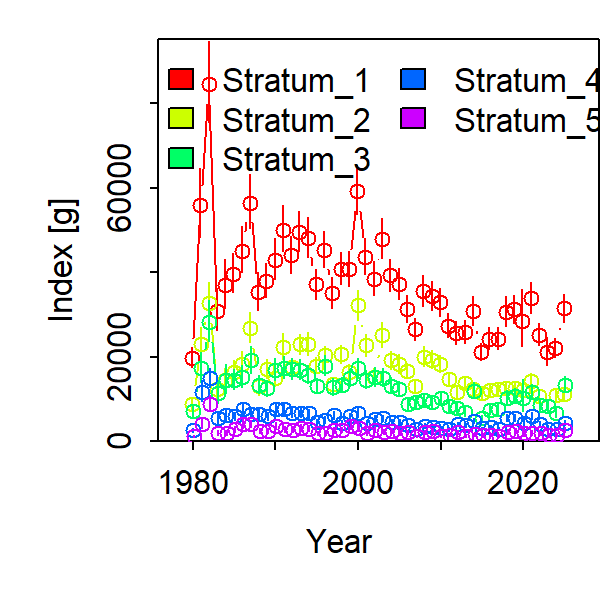

Values plotted in this chart, from the file beside it:
Category, Time, Stratum, Units, Estimate, Std. Error for Estimate, Std. Error for ln(Estimate)
1, 1980, Stratum_1, [g], 19671, 1947, 0.1208
1, 1981, Stratum_1, [g], 55906, 6495, 0.1441
1, 1982, Stratum_1, [g], 84499, 7829, 0.113
1, 1983, Stratum_1, [g], 30891, 3993, 0.1612
1, 1984, Stratum_1, [g], 36940, 4651, 0.1563
1, 1985, Stratum_1, [g], 39654, 3790, 0.1162
1, 1986, Stratum_1, [g], 45109, 4450, 0.12
1, 1987, Stratum_1, [g], 56460, 5180, 0.1113
1, 1988, Stratum_1, [g], 35185, 3639, 0.1267
1, 1989, Stratum_1, [g], 37853, 3330, 0.107
1, 1990, Stratum_1, [g], 42888, 3991, 0.1134
1, 1991, Stratum_1, [g], 50025, 4483, 0.1086
1, 1992, Stratum_1, [g], 43950, 3677, 0.1004
1, 1993, Stratum_1, [g], 49492, 3897, 0.09398
1, 1994, Stratum_1, [g], 48130, 3940, 0.09773
1, 1995, Stratum_1, [g], 37121, 2988, 0.09554
1, 1996, Stratum_1, [g], 45330, 3592, 0.09446
1, 1997, Stratum_1, [g], 34960, 3037, 0.104
1, 1998, Stratum_1, [g], 40779, 3227, 0.09388
1, 1999, Stratum_1, [g], 40716, 3436, 0.1006
1, 2000, Stratum_1, [g], 59153, 4891, 0.09786
1, 2001, Stratum_1, [g], 43568, 3644, 0.09927
1, 2002, Stratum_1, [g], 38420, 3415, 0.1064
1, 2003, Stratum_1, [g], 47794, 3975, 0.09943
1, 2004, Stratum_1, [g], 39219, 3149, 0.09609
1, 2005, Stratum_1, [g], 37069, 3088, 0.09965
1, 2006, Stratum_1, [g], 31237, 2630, 0.1006
1, 2007, Stratum_1, [g], 26434, 2145, 0.09669
1, 2008, Stratum_1, [g], 35461, 3056, 0.1025
1, 2009, Stratum_1, [g], 34267, 2832, 0.09827
1, 2010, Stratum_1, [g], 32811, 2770, 0.1002
1, 2011, Stratum_1, [g], 27266, 2388, 0.105
1, 2012, Stratum_1, [g], 25532, 2340, 0.1101
1, 2013, Stratum_1, [g], 25834, 2221, 0.1028
1, 2014, Stratum_1, [g], 30746, 2758, 0.1081
1, 2015, Stratum_1, [g], 21058, 1713, 0.09698
1, 2016, Stratum_1, [g], 24262, 2234, 0.1106
1, 2017, Stratum_1, [g], 24183, 2144, 0.1069
1, 2018, Stratum_1, [g], 30522, 2903, 0.1161
1, 2019, Stratum_1, [g], 31165, 2716, 0.1053
1, 2020, Stratum_1, [g], 28542, 5249, 0.2342
1, 2021, Stratum_1, [g], 33804, 3033, 0.108
1, 2022, Stratum_1, [g], 25150, 2214, 0.1056
1, 2023, Stratum_1, [g], 21083, 2619, 0.1537
1, 2024, Stratum_1, [g], 22023, 1937, 0.1051
1, 2025, Stratum_1, [g], 31395, 2738, 0.1046
1, 1980, Stratum_2, [g], 8738, 1088, 0.1511
1, 1981, Stratum_2, [g], 23059, 3031, 0.1605
1, 1982, Stratum_2, [g], 32713, 3823, 0.1418
1, 1983, Stratum_2, [g], 12249, 1766, 0.1777
1, 1984, Stratum_2, [g], 14493, 2074, 0.1756
1, 1985, Stratum_2, [g], 16415, 2037, 0.1504
1, 1986, Stratum_2, [g], 18309, 2264, 0.1488
1, 1987, Stratum_2, [g], 26736, 2919, 0.1314
1, 1988, Stratum_2, [g], 13066, 1830, 0.1724
1, 1989, Stratum_2, [g], 16987, 1837, 0.1299
1, 1990, Stratum_2, [g], 14970, 1739, 0.1409
1, 1991, Stratum_2, [g], 22335, 2502, 0.1342
1, 1992, Stratum_2, [g], 17463, 1632, 0.1103
1, 1993, Stratum_2, [g], 22942, 2035, 0.1037
... 170 more rows
